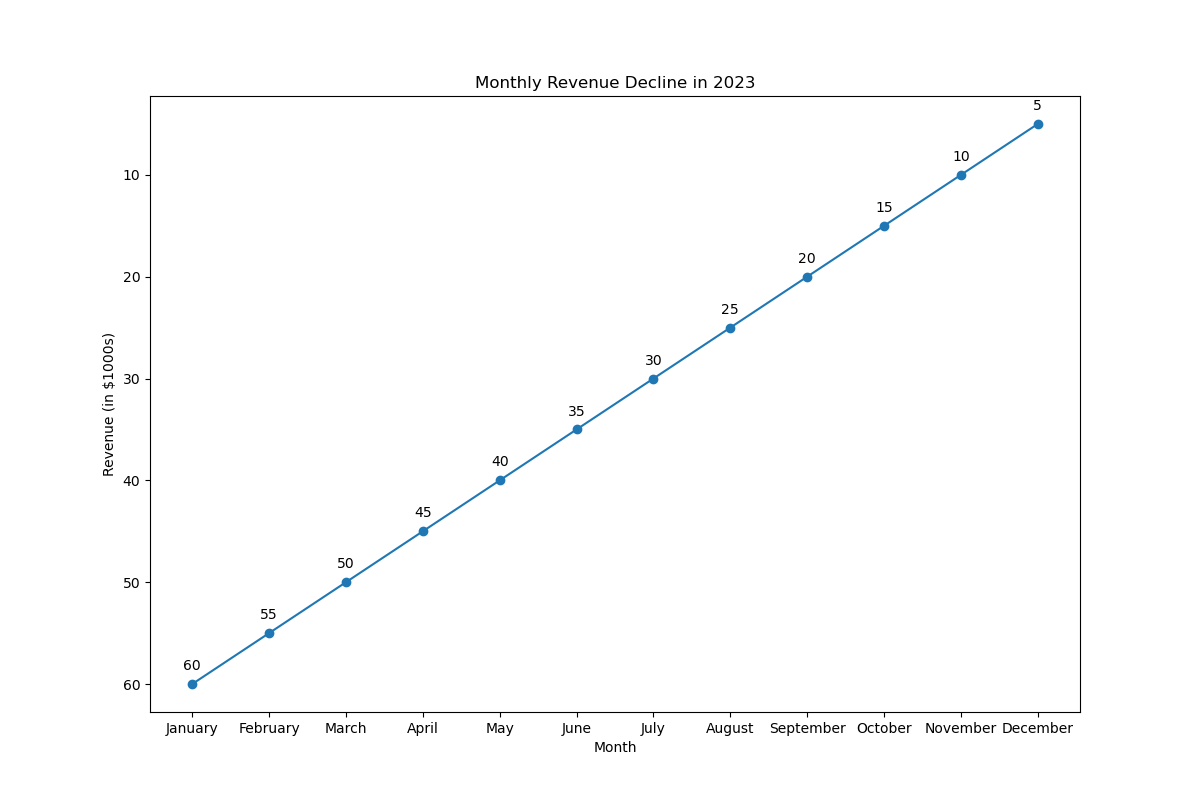

The file beside this chart, header and first rows:
Month, Revenue
January, 60
February, 55
March, 50
April, 45
May, 40
June, 35
July, 30
August, 25
September, 20
October, 15
November, 10
December, 5
